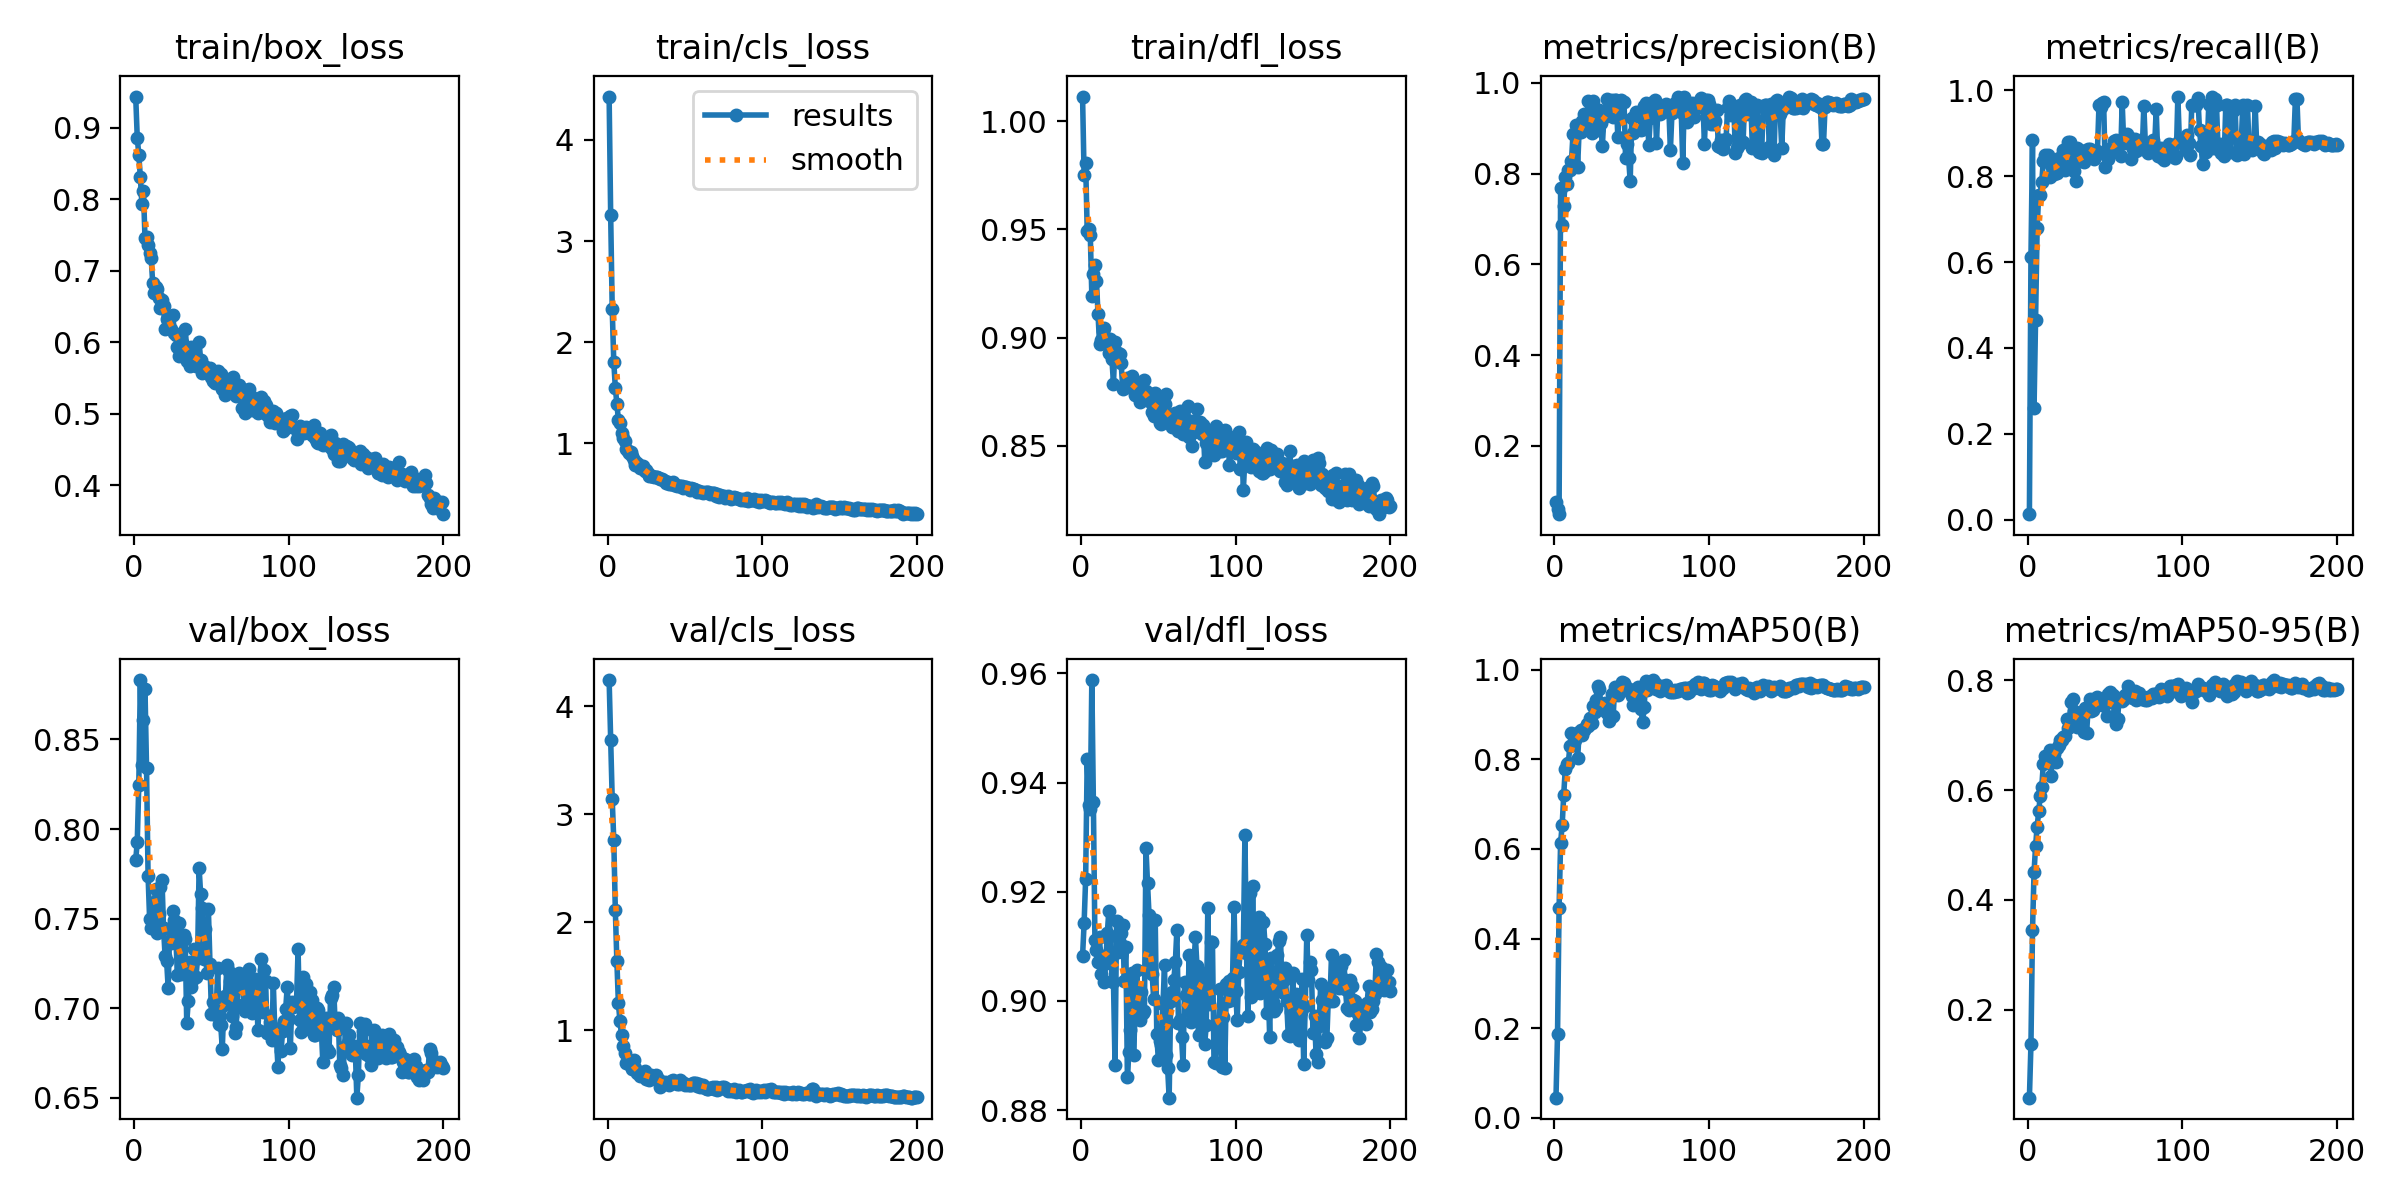

The table this chart was drawn from, first rows:
epoch, time, train/box_loss, train/cls_loss, train/dfl_loss, metrics/precision(B), metrics/recall(B), metrics/mAP50(B), metrics/mAP50-95(B), val/box_loss, val/cls_loss, val/dfl_loss, lr/pg0, lr/pg1, lr/pg2
1, 1.824, 0.9435, 4.43, 1.011, 0.07692, 0.01282, 0.04487, 0.04038, 0.7826, 4.242, 0.9082, 9.468e-05, 9.468e-05, 9.468e-05
2, 3.571, 0.8862, 3.254, 0.9751, 0.06176, 0.6108, 0.1859, 0.1374, 0.7927, 3.688, 0.9142, 0.0001937, 0.0001937, 0.0001937
3, 5.344, 0.8622, 2.326, 0.9806, 0.04969, 0.8852, 0.4674, 0.3449, 0.8246, 3.136, 0.9224, 0.0002916, 0.0002916, 0.0002916
4, 7.105, 0.8309, 1.808, 0.9494, 0.769, 0.2595, 0.6139, 0.4506, 0.8832, 2.763, 0.9444, 0.0003886, 0.0003886, 0.0003886
5, 8.849, 0.7936, 1.551, 0.95, 0.6861, 0.4653, 0.653, 0.4987, 0.8359, 2.115, 0.9359, 0.0004846, 0.0004846, 0.0004846
6, 10.59, 0.8121, 1.39, 0.9475, 0.7286, 0.6788, 0.7203, 0.5331, 0.8608, 1.64, 0.9352, 0.000513, 0.000513, 0.000513
7, 12.35, 0.746, 1.231, 0.9193, 0.7932, 0.7562, 0.778, 0.5616, 0.8783, 1.247, 0.9588, 0.0005104, 0.0005104, 0.0005104
8, 14.09, 0.7474, 1.203, 0.9295, 0.7782, 0.7567, 0.7897, 0.5889, 0.8343, 1.086, 0.9365, 0.0005078, 0.0005078, 0.0005078
9, 15.82, 0.7358, 1.103, 0.9333, 0.8091, 0.7876, 0.7916, 0.6062, 0.7739, 0.9514, 0.9111, 0.0005052, 0.0005052, 0.0005052
10, 17.58, 0.7243, 1.056, 0.926, 0.8072, 0.8366, 0.8295, 0.6482, 0.7496, 0.8488, 0.9092, 0.0005026, 0.0005026, 0.0005026
11, 19.32, 0.7177, 1.021, 0.9108, 0.8272, 0.8503, 0.8591, 0.6623, 0.7447, 0.7871, 0.9071, 0.0005, 0.0005, 0.0005
12, 21.06, 0.6823, 0.9455, 0.8972, 0.8868, 0.8359, 0.8565, 0.6535, 0.7514, 0.6925, 0.9117, 0.0004974, 0.0004974, 0.0004974
13, 22.79, 0.669, 0.9208, 0.8987, 0.8862, 0.8504, 0.842, 0.6543, 0.7594, 0.7012, 0.905, 0.0004948, 0.0004948, 0.0004948
14, 24.51, 0.6776, 0.8999, 0.903, 0.9072, 0.7978, 0.8571, 0.6723, 0.7667, 0.7129, 0.9081, 0.0004922, 0.0004922, 0.0004922
15, 26.3, 0.6749, 0.9122, 0.9046, 0.8154, 0.8265, 0.8018, 0.6248, 0.742, 0.6698, 0.9035, 0.0004895, 0.0004895, 0.0004895
16, 28.14, 0.6617, 0.8705, 0.8981, 0.8973, 0.8088, 0.8607, 0.6651, 0.7525, 0.6391, 0.9069, 0.0004869, 0.0004869, 0.0004869
17, 29.86, 0.6474, 0.8321, 0.8972, 0.8915, 0.8044, 0.8645, 0.6655, 0.7678, 0.7186, 0.9124, 0.0004843, 0.0004843, 0.0004843
18, 31.61, 0.659, 0.7829, 0.8927, 0.9158, 0.8158, 0.8543, 0.652, 0.7716, 0.647, 0.9165, 0.0004817, 0.0004817, 0.0004817
19, 33.33, 0.6508, 0.8047, 0.8993, 0.9308, 0.8078, 0.8656, 0.6769, 0.7446, 0.6013, 0.9118, 0.0004791, 0.0004791, 0.0004791
20, 35.06, 0.6187, 0.7821, 0.8899, 0.9176, 0.8425, 0.8694, 0.6826, 0.729, 0.6008, 0.9037, 0.0004765, 0.0004765, 0.0004765
21, 36.8, 0.6327, 0.7517, 0.8787, 0.9321, 0.8381, 0.8793, 0.6902, 0.7262, 0.579, 0.9034, 0.0004739, 0.0004739, 0.0004739
22, 38.55, 0.6319, 0.7502, 0.8978, 0.9601, 0.8281, 0.8732, 0.6918, 0.7111, 0.5994, 0.8883, 0.0004713, 0.0004713, 0.0004713
23, 40.28, 0.6351, 0.7713, 0.892, 0.8961, 0.86, 0.8921, 0.6962, 0.7439, 0.5888, 0.9146, 0.0004687, 0.0004687, 0.0004687
24, 42.04, 0.6192, 0.7236, 0.8928, 0.8895, 0.8137, 0.8808, 0.6984, 0.7365, 0.6235, 0.9091, 0.0004661, 0.0004661, 0.0004661
25, 43.76, 0.6376, 0.7321, 0.8925, 0.9607, 0.8501, 0.918, 0.7296, 0.7544, 0.5447, 0.9107, 0.0004635, 0.0004635, 0.0004635
26, 45.49, 0.613, 0.7098, 0.888, 0.9022, 0.8792, 0.9055, 0.7126, 0.7494, 0.5651, 0.9125, 0.0004609, 0.0004609, 0.0004609
27, 47.23, 0.6101, 0.6745, 0.876, 0.904, 0.8799, 0.9314, 0.7281, 0.7378, 0.5409, 0.9139, 0.0004583, 0.0004583, 0.0004583
28, 48.97, 0.5928, 0.6746, 0.8778, 0.8964, 0.8396, 0.9628, 0.7603, 0.7187, 0.5801, 0.9037, 0.0004557, 0.0004557, 0.0004557
29, 50.71, 0.5812, 0.6788, 0.877, 0.9397, 0.8181, 0.9567, 0.7653, 0.7472, 0.5782, 0.9099, 0.0004531, 0.0004531, 0.0004531
30, 52.46, 0.6082, 0.6612, 0.8811, 0.9108, 0.8128, 0.924, 0.7432, 0.7192, 0.5567, 0.8861, 0.0004505, 0.0004505, 0.0004505
31, 54.19, 0.6011, 0.6619, 0.8813, 0.8614, 0.7885, 0.9186, 0.7294, 0.7239, 0.5859, 0.8907, 0.0004479, 0.0004479, 0.0004479
32, 55.92, 0.5897, 0.6705, 0.8798, 0.9259, 0.8657, 0.911, 0.7156, 0.741, 0.5556, 0.8946, 0.0004453, 0.0004453, 0.0004453
33, 57.74, 0.6189, 0.6602, 0.8824, 0.9345, 0.8498, 0.9265, 0.7316, 0.7383, 0.5382, 0.9052, 0.0004427, 0.0004427, 0.0004427
34, 59.48, 0.5743, 0.6434, 0.8757, 0.9644, 0.8601, 0.904, 0.7245, 0.6919, 0.4761, 0.8902, 0.0004401, 0.0004401, 0.0004401
35, 61.22, 0.5829, 0.6459, 0.8732, 0.9301, 0.8355, 0.8858, 0.7138, 0.7038, 0.5202, 0.8979, 0.0004375, 0.0004375, 0.0004375
36, 62.95, 0.5672, 0.634, 0.8764, 0.9303, 0.833, 0.8929, 0.7063, 0.7254, 0.5071, 0.9057, 0.0004349, 0.0004349, 0.0004349
37, 64.66, 0.5929, 0.6274, 0.8774, 0.9627, 0.8437, 0.9466, 0.7495, 0.7117, 0.5169, 0.8997, 0.0004323, 0.0004323, 0.0004323
38, 66.41, 0.5787, 0.6105, 0.87, 0.9246, 0.847, 0.8971, 0.7041, 0.7163, 0.506, 0.8965, 0.0004297, 0.0004297, 0.0004297
39, 68.15, 0.5838, 0.6159, 0.8791, 0.9628, 0.8629, 0.9616, 0.7504, 0.7328, 0.4969, 0.9015, 0.0004271, 0.0004271, 0.0004271
40, 69.87, 0.567, 0.5932, 0.8722, 0.9625, 0.8639, 0.9589, 0.7651, 0.7175, 0.4938, 0.8977, 0.0004245, 0.0004245, 0.0004245
41, 71.61, 0.5704, 0.5924, 0.8804, 0.8803, 0.8485, 0.9433, 0.7433, 0.7278, 0.5317, 0.8981, 0.0004219, 0.0004219, 0.0004219
42, 73.34, 0.6003, 0.6137, 0.8755, 0.9361, 0.8455, 0.9582, 0.746, 0.7783, 0.5404, 0.928, 0.0004192, 0.0004192, 0.0004192
43, 75.09, 0.5756, 0.5902, 0.871, 0.9625, 0.8406, 0.9571, 0.751, 0.7635, 0.5224, 0.9216, 0.0004166, 0.0004166, 0.0004166
44, 76.81, 0.5575, 0.5819, 0.8709, 0.9585, 0.8499, 0.9716, 0.768, 0.7558, 0.5143, 0.9157, 0.000414, 0.000414, 0.000414
45, 78.54, 0.5676, 0.5801, 0.8738, 0.9588, 0.8598, 0.97, 0.7698, 0.7272, 0.5015, 0.9058, 0.0004114, 0.0004114, 0.0004114
46, 80.28, 0.5649, 0.5758, 0.8657, 0.8348, 0.9655, 0.958, 0.7628, 0.7441, 0.5014, 0.9049, 0.0004088, 0.0004088, 0.0004088
47, 82, 0.5568, 0.5718, 0.8639, 0.8649, 0.9612, 0.9599, 0.7648, 0.7193, 0.5411, 0.9003, 0.0004062, 0.0004062, 0.0004062
48, 83.73, 0.5601, 0.5816, 0.8744, 0.8336, 0.9706, 0.9573, 0.7545, 0.755, 0.5151, 0.9148, 0.0004036, 0.0004036, 0.0004036
49, 85.46, 0.5642, 0.5614, 0.8682, 0.7828, 0.9732, 0.9508, 0.7552, 0.7249, 0.5073, 0.8939, 0.000401, 0.000401, 0.000401
50, 87.28, 0.5513, 0.563, 0.8702, 0.9227, 0.8208, 0.9409, 0.7593, 0.6966, 0.4948, 0.8892, 0.0003984, 0.0003984, 0.0003984
51, 89.01, 0.5463, 0.5643, 0.8604, 0.8904, 0.8539, 0.9212, 0.7352, 0.7032, 0.5041, 0.8926, 0.0003958, 0.0003958, 0.0003958
52, 90.74, 0.5436, 0.5582, 0.8601, 0.9263, 0.8392, 0.9477, 0.7742, 0.703, 0.4945, 0.892, 0.0003932, 0.0003932, 0.0003932
53, 92.47, 0.5543, 0.5396, 0.8708, 0.9347, 0.8603, 0.9538, 0.7784, 0.6963, 0.4906, 0.8994, 0.0003906, 0.0003906, 0.0003906
54, 94.21, 0.5595, 0.5618, 0.8691, 0.9303, 0.8661, 0.9601, 0.7608, 0.7222, 0.4921, 0.9065, 0.000388, 0.000388, 0.000388
55, 95.94, 0.5509, 0.5441, 0.8738, 0.9325, 0.8579, 0.9571, 0.7724, 0.6911, 0.514, 0.8902, 0.0003854, 0.0003854, 0.0003854
56, 97.67, 0.5553, 0.5482, 0.8625, 0.8952, 0.8814, 0.9114, 0.7346, 0.6905, 0.5116, 0.8878, 0.0003828, 0.0003828, 0.0003828
57, 99.39, 0.5352, 0.5345, 0.8634, 0.8991, 0.8842, 0.8824, 0.7201, 0.6773, 0.5135, 0.8823, 0.0003802, 0.0003802, 0.0003802
58, 101.1, 0.5328, 0.5135, 0.8626, 0.9489, 0.8703, 0.9154, 0.7289, 0.7018, 0.4795, 0.9, 0.0003776, 0.0003776, 0.0003776
59, 102.9, 0.5258, 0.5262, 0.8586, 0.9567, 0.8724, 0.974, 0.7651, 0.7066, 0.5004, 0.9017, 0.000375, 0.000375, 0.000375
60, 104.6, 0.5405, 0.522, 0.8605, 0.9439, 0.8483, 0.9555, 0.7682, 0.7239, 0.4767, 0.9039, 0.0003724, 0.0003724, 0.0003724
... 140 more rows
